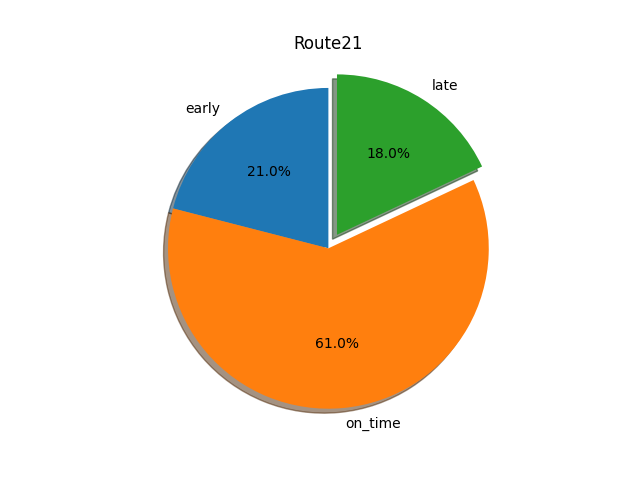

Data behind this chart, as committed beside it:
route, stops, early, on_time, late, total, early %, on_time %, late %
21, New Carrollton Station, 214, 1111, 178, 1503, 0.14, 0.74, 0.12
21, Largo Rd at Black Swan Dr, 291, 967, 134, 1392, 0.21, 0.69, 0.1
21, Campus Way South at College Station Dr (…, 582, 1957, 504, 3043, 0.19, 0.64, 0.17
21, Largo Town Center Station, 433, 1945, 669, 3047, 0.14, 0.64, 0.22
21, Equestrian Center Lot 1, 2, 5, 1, 8, 0.25, 0.62, 0.12
21, County Courthouse, 506, 1634, 527, 2667, 0.19, 0.61, 0.2
21, 9400 Peppercorn Pl, 393, 1483, 554, 2430, 0.16, 0.61, 0.23
21, Largo Rd at Hancock Dr, 364, 943, 327, 1634, 0.22, 0.58, 0.2
21, New Carrollton Station - Arrival, 468, 666, 322, 1456, 0.32, 0.46, 0.22
21, Elm St at Gov Oden Bowie Dr, 756, 626, 97, 1479, 0.51, 0.42, 0.07
